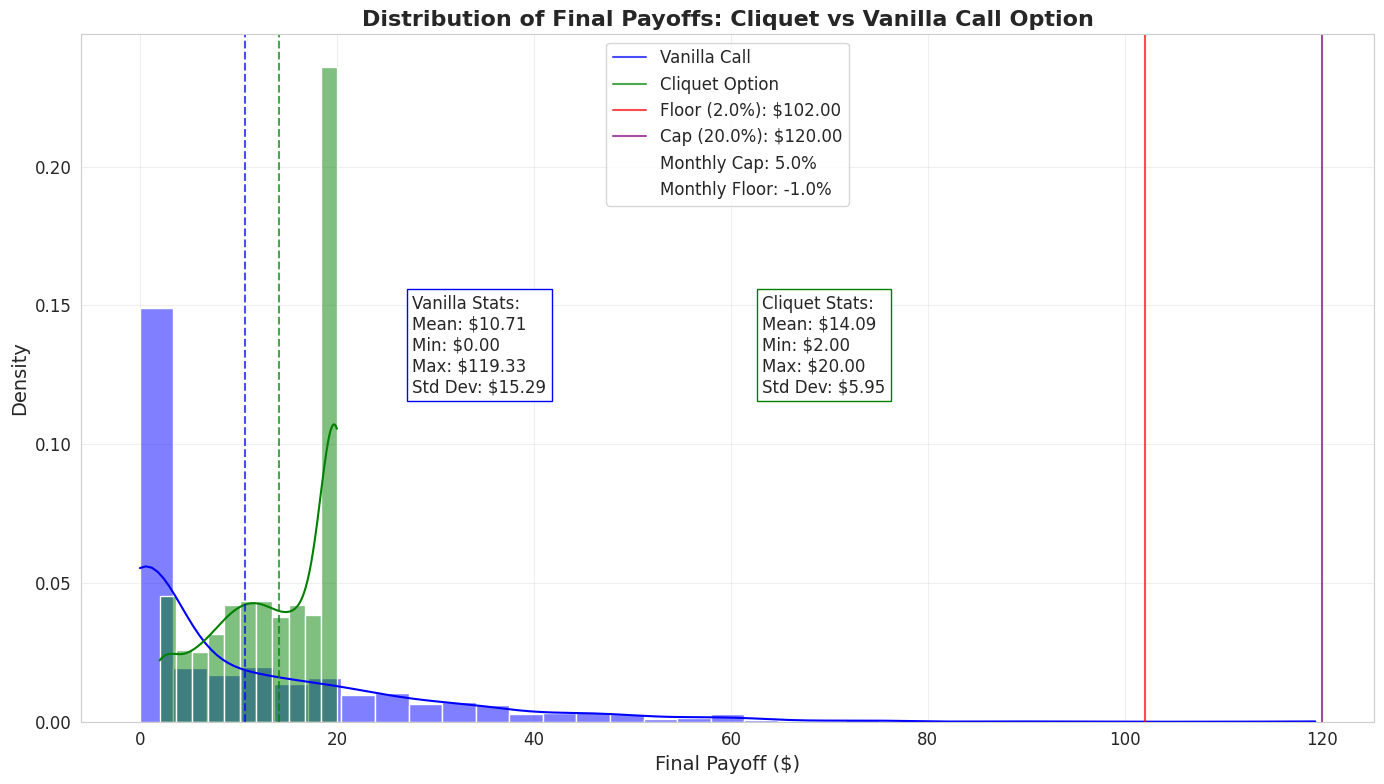

Write Python code to recreate this figure.
import numpy as np
import matplotlib.pyplot as plt
from scipy import stats
import seaborn as sns
from matplotlib.lines import Line2D

np.random.seed(42)

n_simulations = 1000
n_periods = 12  # Monthly resets for 1 year
dt = 1/12  

S0 = 100  
r = 0.05  
sigma = 0.20 
T = 1.0  
K = S0 

local_cap = 0.05  
local_floor = -0.01
global_cap = 0.20  
global_floor = 0.02 

def simulate_paths():
    paths = np.zeros((n_simulations, n_periods + 1))
    paths[:, 0] = S0
    
    for t in range(1, n_periods + 1):
        z = np.random.normal(0, 1, n_simulations)
        # Calculate price movement using GBM
        paths[:, t] = paths[:, t-1] * np.exp((r - 0.5 * sigma**2) * dt + sigma * np.sqrt(dt) * z)
    
    return paths

def calculate_vanilla_payoff(paths):
    final_prices = paths[:, -1]
    return np.maximum(final_prices - K, 0)

def calculate_cliquet_payoff(paths):
    periodic_returns = np.zeros((n_simulations, n_periods))
    
    for t in range(1, n_periods + 1):
        returns = paths[:, t] / paths[:, t-1] - 1  # Calculate returns
        periodic_returns[:, t-1] = np.clip(returns, local_floor, local_cap)  # Apply local cap and floor
    
    total_returns = np.sum(periodic_returns, axis=1)
    total_returns = np.clip(total_returns, global_floor, global_cap)
    
    return S0 * total_returns

def plot_results(vanilla_payoffs, cliquet_payoffs):
    plt.figure(figsize=(14, 8))
    
    sns.set_style("whitegrid")
    plt.rcParams.update({
        'font.size': 12,
        'axes.labelsize': 14,
        'axes.titlesize': 16,
        'xtick.labelsize': 12,
        'ytick.labelsize': 12,
        'legend.fontsize': 12,
    })
    sns.histplot(vanilla_payoffs, kde=True, stat="density", alpha=0.5, color="blue", label="Vanilla Call")
    sns.histplot(cliquet_payoffs, kde=True, stat="density", alpha=0.5, color="green", label="Cliquet Option")
    
    vanilla_mean = np.mean(vanilla_payoffs)
    cliquet_mean = np.mean(cliquet_payoffs)
    
    plt.axvline(vanilla_mean, color='blue', linestyle='--', alpha=0.7)
    plt.axvline(cliquet_mean, color='green', linestyle='--', alpha=0.7)
    
    cliquet_floor = S0 * (1 + global_floor)
    cliquet_cap = S0 * (1 + global_cap)
    
    plt.axvline(cliquet_floor, color='red', linestyle='-', alpha=0.7)
    plt.axvline(cliquet_cap, color='purple', linestyle='-', alpha=0.7)
    plt.title("Distribution of Final Payoffs: Cliquet vs Vanilla Call Option", fontweight='bold')
    plt.xlabel("Final Payoff ($)")
    plt.ylabel("Density")
    
    legend_elements = [
        Line2D([0], [0], color='blue', alpha=0.7, label='Vanilla Call'),
        Line2D([0], [0], color='green', alpha=0.7, label='Cliquet Option'),
        Line2D([0], [0], color='red', alpha=0.7, label=f'Floor ({global_floor*100}%): ${cliquet_floor:.2f}'),
        Line2D([0], [0], color='purple', alpha=0.7, label=f'Cap ({global_cap*100}%): ${cliquet_cap:.2f}'),
        Line2D([0], [0], color='black', alpha=0, label=f'Monthly Cap: {local_cap*100}%'),
        Line2D([0], [0], color='black', alpha=0, label=f'Monthly Floor: {local_floor*100}%')    
      ]
    
    plt.legend(handles=legend_elements, loc='upper center')
        
    vanilla_stats = (
        f"Vanilla Stats:\n"
        f"Mean: ${vanilla_mean:.2f}\n"
        f"Min: ${np.min(vanilla_payoffs):.2f}\n"
        f"Max: ${np.max(vanilla_payoffs):.2f}\n"
        f"Std Dev: ${np.std(vanilla_payoffs):.2f}"
    )
    
    cliquet_stats = (
        f"Cliquet Stats:\n"
        f"Mean: ${cliquet_mean:.2f}\n"
        f"Min: ${np.min(cliquet_payoffs):.2f}\n"
        f"Max: ${np.max(cliquet_payoffs):.2f}\n"
        f"Std Dev: ${np.std(cliquet_payoffs):.2f}"
    )
    
    plt.figtext(0.30, 0.5, vanilla_stats, bbox=dict(facecolor='white', alpha=1, edgecolor='blue'))
    plt.figtext(0.55, 0.5, cliquet_stats, bbox=dict(facecolor='white', alpha=1, edgecolor='green'))
    
    plt.tight_layout()
    plt.grid(True, alpha=0.3)
    plt.show()

def main():
    print("Running Monte Carlo simulation with", n_simulations, "paths...")
    paths = simulate_paths()
    
    vanilla_payoffs = calculate_vanilla_payoff(paths)
    cliquet_payoffs = calculate_cliquet_payoff(paths)
    
    print("\nSummary Statistics:")
    print("Vanilla Call Option:")
    print(f"  Mean: ${np.mean(vanilla_payoffs):.2f}")
    print(f"  Min: ${np.min(vanilla_payoffs):.2f}")
    print(f"  Max: ${np.max(vanilla_payoffs):.2f}")
    print(f"  Std Dev: ${np.std(vanilla_payoffs):.2f}")
    
    print("\nCliquet Option:")
    print(f"  Mean: ${np.mean(cliquet_payoffs):.2f}")
    print(f"  Min: ${np.min(cliquet_payoffs):.2f}")
    print(f"  Max: ${np.max(cliquet_payoffs):.2f}")
    print(f"  Std Dev: ${np.std(cliquet_payoffs):.2f}")
    
    plot_results(vanilla_payoffs, cliquet_payoffs)

if __name__ == "__main__":
    main()
